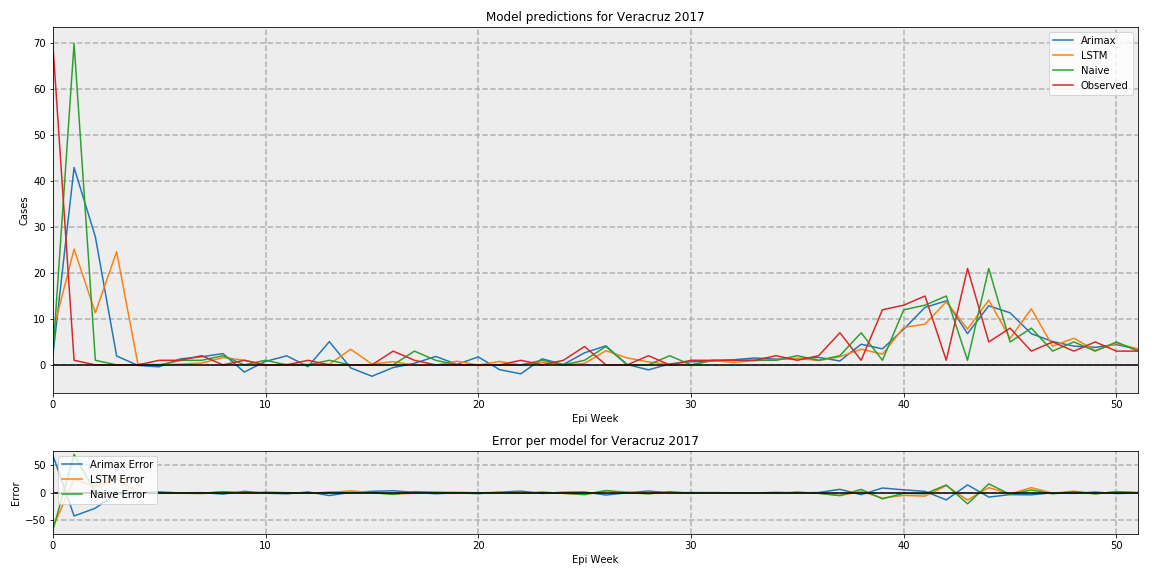

The data file committed next to this chart (first rows):
, Arimax, LSTM, Naive, Observed
0, 1.909, 7.167, 2, 70.0
1, 42.98, 25.19, 70, 1.0
2, 27.91, 11.36, 1, 0.0
3, 1.939, 24.64, 0, 0.0
4, -0.1186, 0.1808, 0, 0.0
5, -0.4199, 0.06879, 0, 1.0
6, 1.314, 0.1521, 1, 1.0
7, 1.771, 0.4081, 1, 2.0
8, 2.463, 1.595, 2, 0.0
9, -1.559, 1.02, 0, 1.0
10, 0.7563, -0.02556, 1, 0.0
11, 1.97, 0.1361, 0, 0.0
12, -0.3764, 0.1088, 0, 1.0
13, 5.066, 0.114, 1, 0.0
14, -0.6441, 3.412, 0, 0.0
15, -2.476, 0.1765, 0, 0.0
16, -0.5826, 0.6938, 0, 3.0
17, 0.3505, -0.03443, 3, 1.0
18, 1.841, -0.03443, 1, 0.0
19, 0.1055, 0.8029, 0, 0.0
20, 1.741, -0.03443, 0, 0.0
21, -1.037, 0.7534, 0, 0.0
22, -1.947, -0.03443, 0, 1.0
23, 1.326, 0.5282, 1, 0.0
24, 0.07943, -0.03443, 0, 1.0
25, 2.636, 0.3244, 1, 4.0
26, 4.149, 3.091, 4, 0.0
27, 0.08119, 1.517, 0, 0.0
28, -1.083, 0.6506, 0, 2.0
29, 0.2241, 0.06269, 2, 0.0
30, 0.6803, -0.03443, 0, 1.0
31, 0.8148, 0.9366, 1, 1.0
32, 1.122, 0.5238, 1, 1.0
33, 1.5, 0.9532, 1, 1.0
34, 1.257, 1.145, 1, 2.0
35, 1.356, 1.436, 2, 1.0
36, 1.631, 0.9304, 1, 2.0
37, 0.8564, 1.778, 2, 7.0
38, 4.505, 3.425, 7, 1.0
39, 3.49, 2.325, 1, 12.0
40, 7.772, 8.146, 12, 13.0
41, 12.52, 8.865, 13, 15
42, 13.94, 13.74, 15, 1.0
43, 6.811, 7.805, 1, 21.0
44, 12.87, 14.13, 21, 5.0
45, 11.34, 5.755, 5, 8.0
46, 6.795, 12.23, 8, 3.0
47, 5.075, 4.078, 3, 5.0
48, 4.089, 5.807, 5, 3.0
49, 3.816, 3.127, 3, 5.0
50, 4.427, 4.691, 5, 3.0
51, 3.412, 3.511, 3, 3.0
